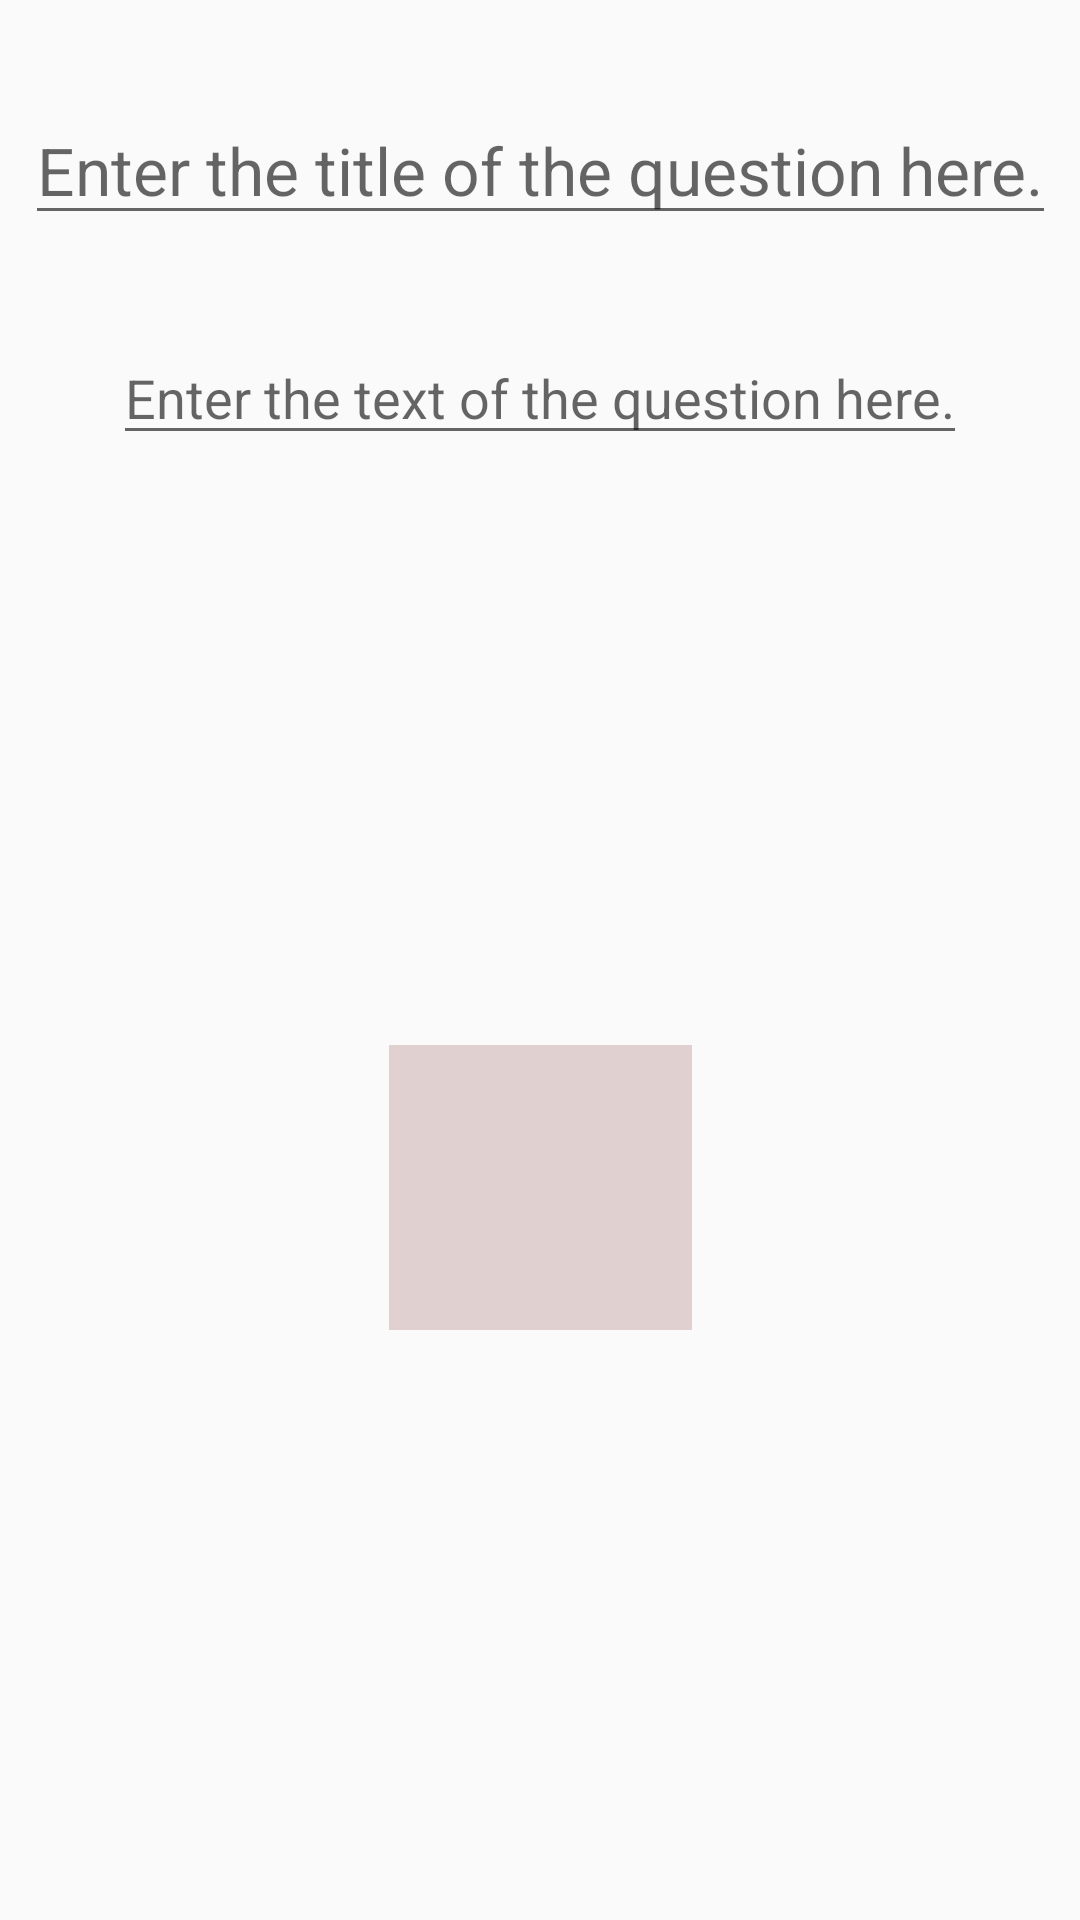

The Android layout XML behind this screen, and the referenced resources:
<!-- AndroidManifest.xml: application theme AppTheme -->
<!-- res/layout/activity_edit_question.xml -->
<?xml version="1.0" encoding="utf-8"?>

<androidx.constraintlayout.widget.ConstraintLayout xmlns:android="http://schemas.android.com/apk/res/android"
    xmlns:app="http://schemas.android.com/apk/res-auto"
    xmlns:tools="http://schemas.android.com/tools"
    android:layout_width="match_parent"
    android:layout_height="match_parent"
    tools:context=".view.edit.EditQuestionActivity">

    <EditText
        android:id="@+id/edit_question_title"
        android:layout_width="wrap_content"
        android:layout_height="wrap_content"
        android:layout_marginTop="32dp"
        android:textAppearance="@style/TextAppearance.AppCompat.Large"
        android:hint="@string/edit_question_title"
        app:layout_constraintEnd_toEndOf="parent"
        app:layout_constraintStart_toStartOf="parent"
        app:layout_constraintTop_toTopOf="parent" />

    <EditText
        android:id="@+id/edit_question_text"
        android:layout_width="wrap_content"
        android:layout_height="wrap_content"
        android:layout_marginTop="32dp"
        android:hint="@string/edit_question_text"
        app:layout_constraintEnd_toEndOf="parent"
        app:layout_constraintStart_toStartOf="parent"
        app:layout_constraintTop_toBottomOf="@+id/edit_question_title" />

    <ImageButton
        android:id="@+id/imageButton"
        android:layout_width="101dp"
        android:layout_height="95dp"
        android:background="@color/colorButton"
        app:layout_constraintBottom_toBottomOf="parent"
        app:layout_constraintEnd_toEndOf="parent"
        app:layout_constraintStart_toStartOf="parent"
        app:layout_constraintTop_toBottomOf="@+id/edit_question_text"
        app:srcCompat="@drawable/ic_add_black"/>

</androidx.constraintlayout.widget.ConstraintLayout>
<!-- resources referenced by this layout -->
<resources>
  <color name="colorButton">#E0D0D0</color>
  <string name="edit_question_text">Enter the text of the question here.</string>
  <string name="edit_question_title">Enter the title of the question here.</string>
  <style name="AppTheme" parent="Theme.AppCompat.Light">
          
          <item name="android:windowLightStatusBar">true</item>
          <item name="colorPrimary">@color/colorPrimary</item>
          <item name="colorPrimaryDark">@color/colorPrimaryDark</item>
          <item name="colorAccent">@color/colorAccent</item>
      </style>
  <color name="colorPrimary">#FFFFFF</color>
  <color name="colorPrimaryDark">#FFFFFF</color>
  <color name="colorAccent">#FF0000</color>
</resources>
